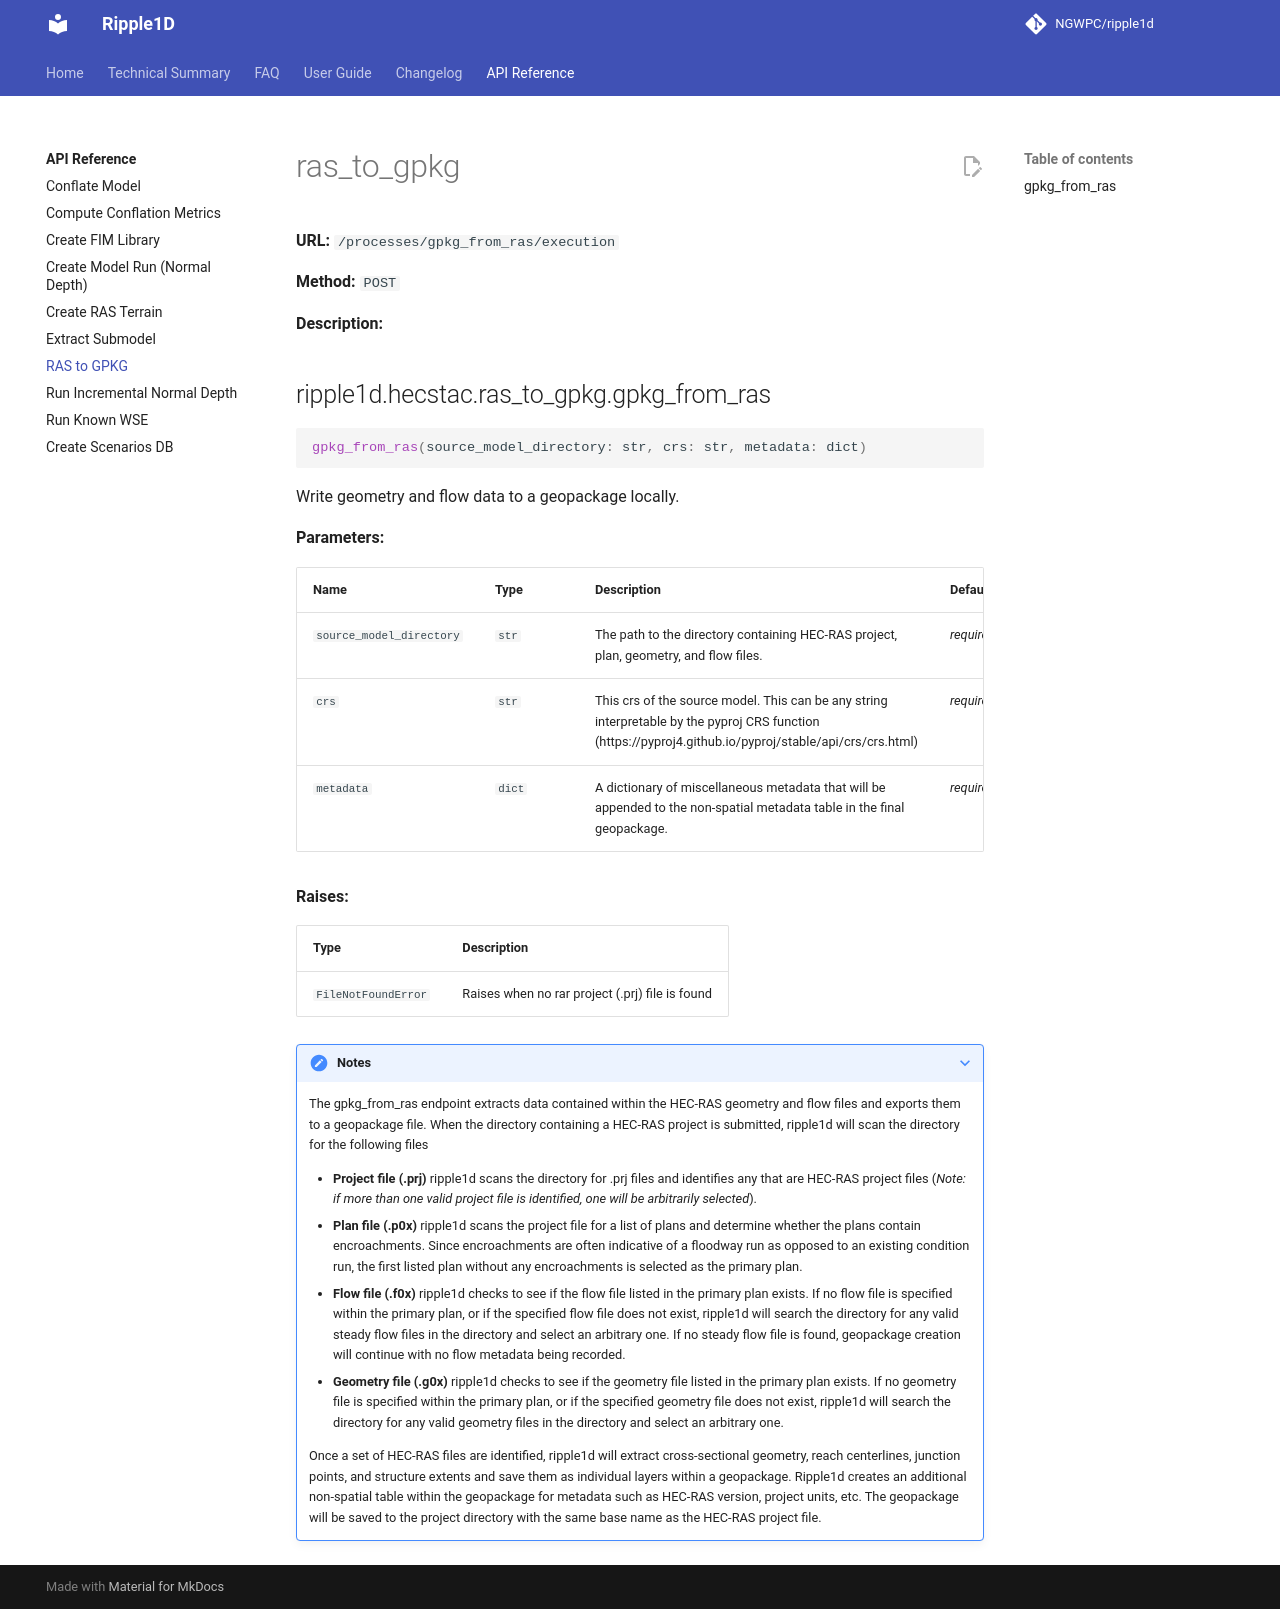

repository: NGWPC/ripple1d · page: dev/endpoints/ras-to-gpkg/index.html · generator: mkdocs

# ras_to_gpkg

**URL:** `/processes/gpkg_from_ras/execution`

**Method:** `POST`

**Description:**

::: ripple1d.hecstac.ras_to_gpkg.gpkg_from_ras
